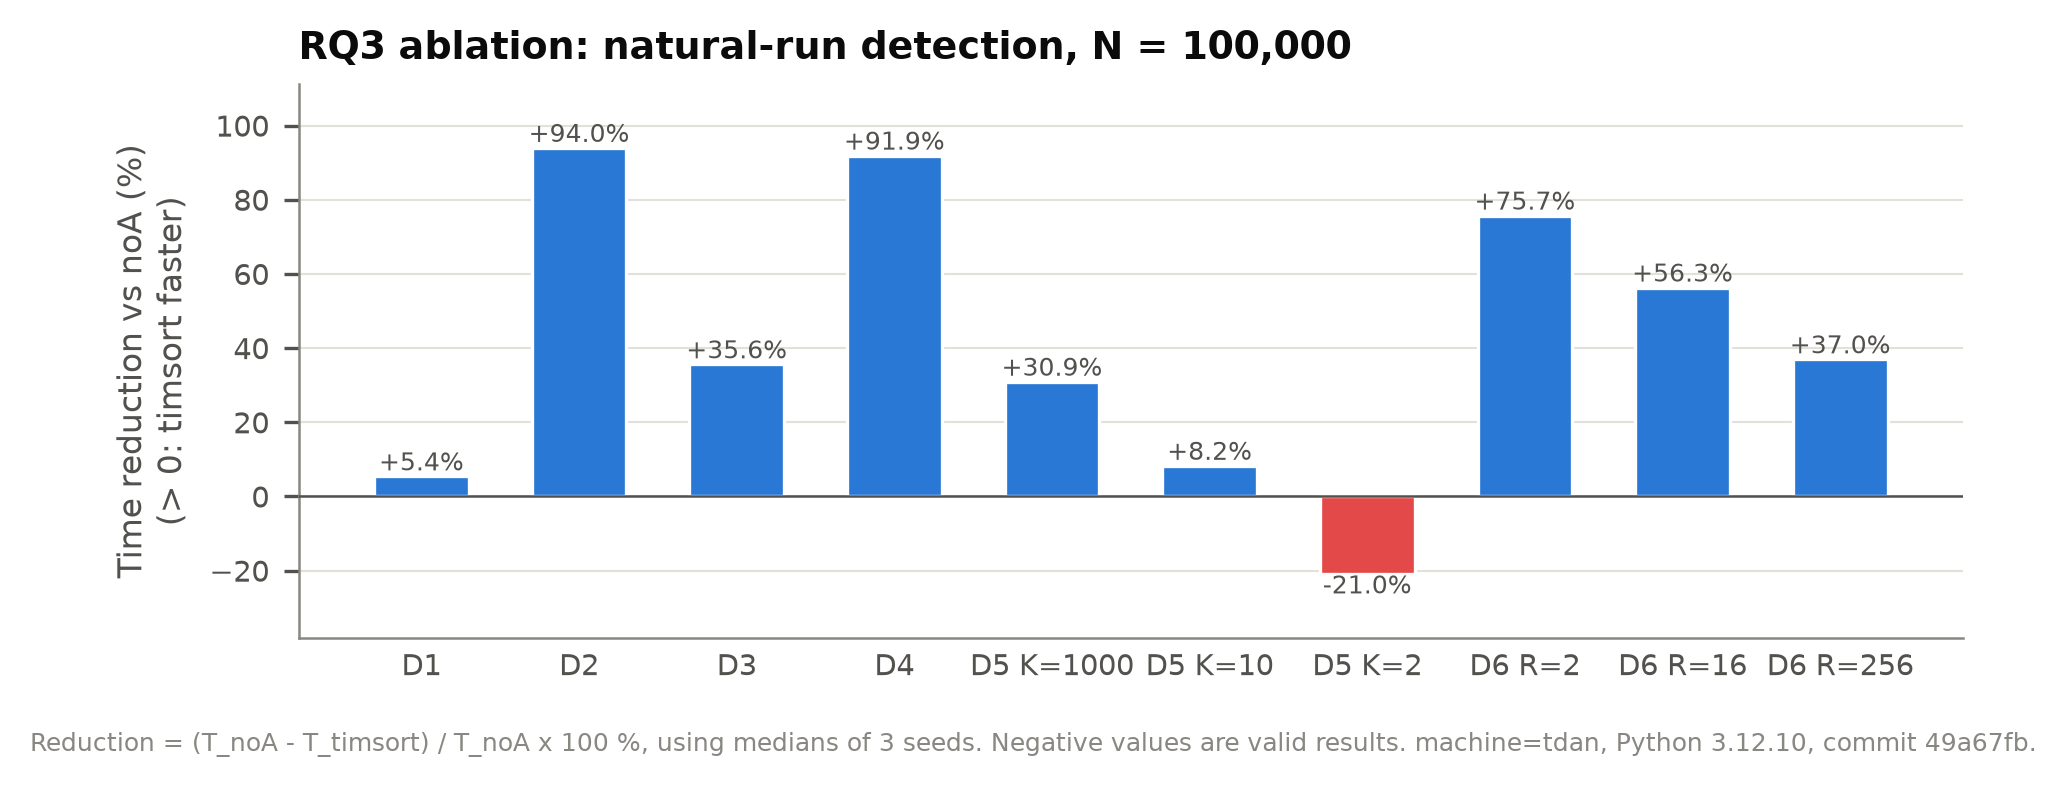

Data behind this chart, as committed beside it:
dataset, k, runs, n, n_ok_timsort, n_ok_noA, median_ms_timsort, median_ms_noA, reduction_pct
D1, , , 100000, 3, 3, 358.6, 379.1, 5.40
D2, , , 100000, 3, 3, 9.589, 158.8, 93.96
D3, , , 100000, 3, 3, 107.5, 167, 35.61
D4, , , 100000, 3, 3, 33.35, 410.9, 91.89
D5, 1000, , 100000, 3, 3, 300.7, 435.2, 30.92
D5, 10, , 100000, 3, 3, 315.1, 343.4, 8.25
D5, 2, , 100000, 3, 3, 290.9, 240.3, -21.03
D6, , 2, 100000, 3, 3, 34.28, 141.1, 75.71
D6, , 16, 100000, 3, 3, 75.34, 172.4, 56.31
D6, , 256, 100000, 3, 3, 179.4, 284.6, 36.96
